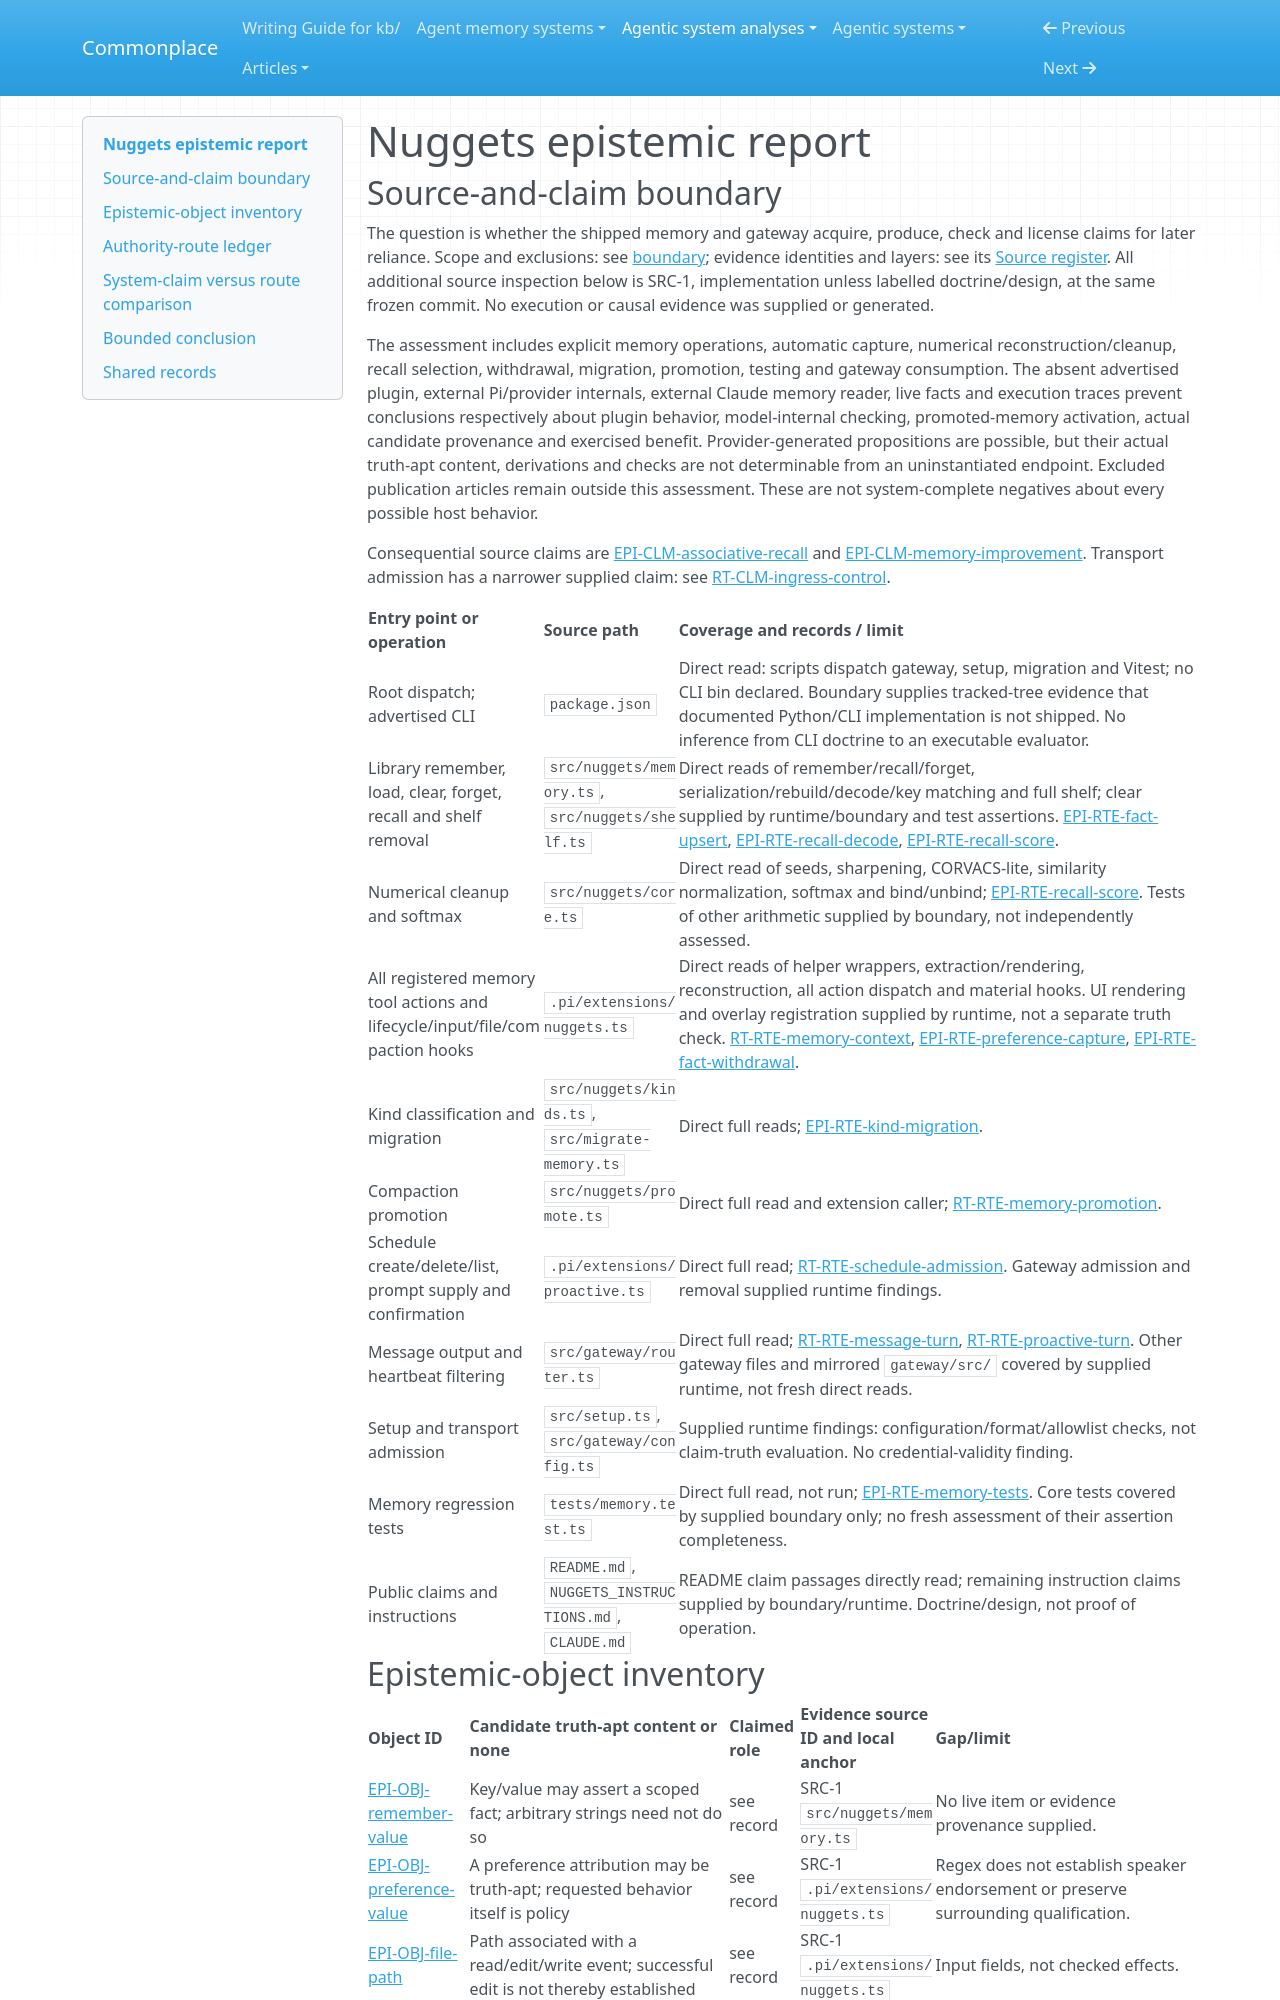

repository: zby/commonplace · page: agentic-system-analyses/retained/nuggets/epistemic/index.html · generator: mkdocs

---
type: agentic-system-analyses/types/agentic-system-epistemic-report.md
description: "Nuggets epistemic routes: claim acquisition, associative recall, operational reliance and promotion limits in the shipped TypeScript system."
run-id: AAS-2026-10-14-nuggets-c2e87e6916cc-01
reviewed-boundary: "714cab8a3b1fb843aa98dfb51584d2c07a6739f3"
---

# Nuggets epistemic report
